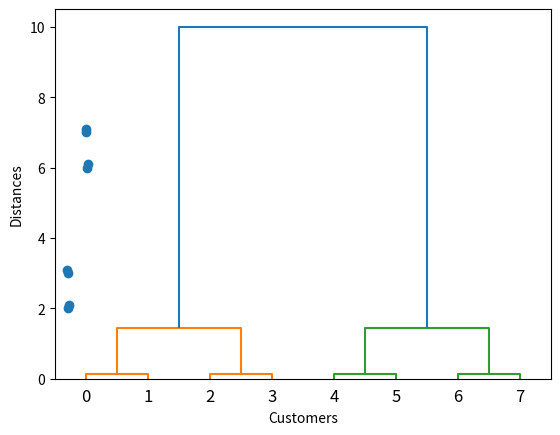

Python code for this plot:
# -*- coding: utf-8 -*-
"""
Created on Wed Jun 13 09:00:21 2018

[redacted]
"""

# Importing the libraries
import numpy as np
import matplotlib.pyplot as plt
import pandas as pd

# some example data to cluster
mypoints = np.array([[2.2,2], 
              [2.3,2.1], 
              [2.1,3], 
              [2.0,3.1], 
              [5.2,6],
              [5.3,6.1],
              [5.1,7],
              [5.0,7.1]])

# plot it
plt.plot(mypoints[:,0],mypoints[:,1],'o')
plt.xlim([0,10])
plt.ylim([0,10])
plt.show()


# dendrogram
import scipy.cluster.hierarchy as sch
dendrogram = sch.dendrogram(sch.linkage(mypoints, method = 'ward'))
plt.xlabel('Customers')
plt.ylabel('Distances')
plt.show()